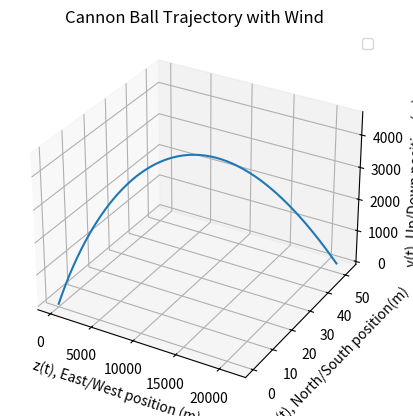

Write the Python code that produced this figure.
import numpy as np
import math
import matplotlib.pyplot as plt
from mpl_toolkits.mplot3d import Axes3D

# define initial conditions and constants
x0, y0, z0 = 0, 0, 0
v0_x, v0_y, v0_z = 0, 550*math.sin(np.radians(37.)), 550*math.cos(np.radians(37.))
t0     = 0
g      = 9.81
DoverM = 2.3e-5

# choose step size
h=0.1

thetadeg=35.
theta=np.radians(thetadeg)

# function for variable air density
def fD(y):
    a = 6.5e-3
    b = 2.5
    T0 = 300
    return DoverM * (1 - a*y/T0)**b

# wind speed
vwind = 11.
vwind_x, vwind_y, vwind_z = vwind*math.sin(np.radians(22)), 0, vwind*math.cos(np.radians(22))
windlabel=r'11 m/s wind $22^\degree$ North of East'

xold = x0
yold = y0
zold = z0

vxold = v0_x
vyold = v0_y
vzold = v0_z

vproj_air_x = vxold - vwind_x
vproj_air_y = vyold - vwind_y
vproj_air_z = vzold - vwind_z
vproj_air = math.sqrt((vproj_air_x)**2 + (vproj_air_y)**2 + (vproj_air_z)**2)


xpoints = []
ypoints = []
zpoints = []
while yold>-0.1:
    xpoints.append(xold)
    ypoints.append(yold)
    zpoints.append(zold)

    xnew = xold + h*vxold
    ynew = yold + h*vyold
    znew = zold + h*vzold

    vxnew = vxold -h*fD(yold)*vproj_air*vproj_air_x
    vynew = vyold -h*g - h*fD(yold)*vproj_air*vproj_air_y
    vznew = vzold -h*fD(yold)*vproj_air*vproj_air_z

    xold = xnew
    yold = ynew
    zold = znew

    vxold = vxnew
    vyold = vynew
    vzold = vznew

    vproj_air_x = vxold - vwind_x
    vproj_air_y = vyold - vwind_y
    vproj_air_z = vzold - vwind_z
    vproj_air = math.sqrt((vproj_air_x)**2 + (vproj_air_y)**2 + (vproj_air_z)**2)

print("range with vwind = ",vwind,":",round(math.sqrt(xold**2 + zold**2)))
s=windlabel

fig = plt.figure()
ax = fig.add_subplot(projection='3d')

ax.plot(zpoints, xpoints, ypoints)

ax.set_xlabel('z(t), East/West position (m)')
ax.set_ylabel('x(t), North/South position(m)')
ax.set_zlabel('y(t), Up/Down position(m)')
ax.set_title('Cannon Ball Trajectory with Wind')
ax.legend()

plt.show()

cannon_range = math.sqrt(xpoints[-1]**2 + zpoints[-1]**2)
cannon_dispN = xpoints[-1]

print(f"""
The range of the cannonball is {cannon_range} meters
The cannonball lands at a position that is {cannon_dispN} meters normal to the Eastward direction (positive z-axis)""")